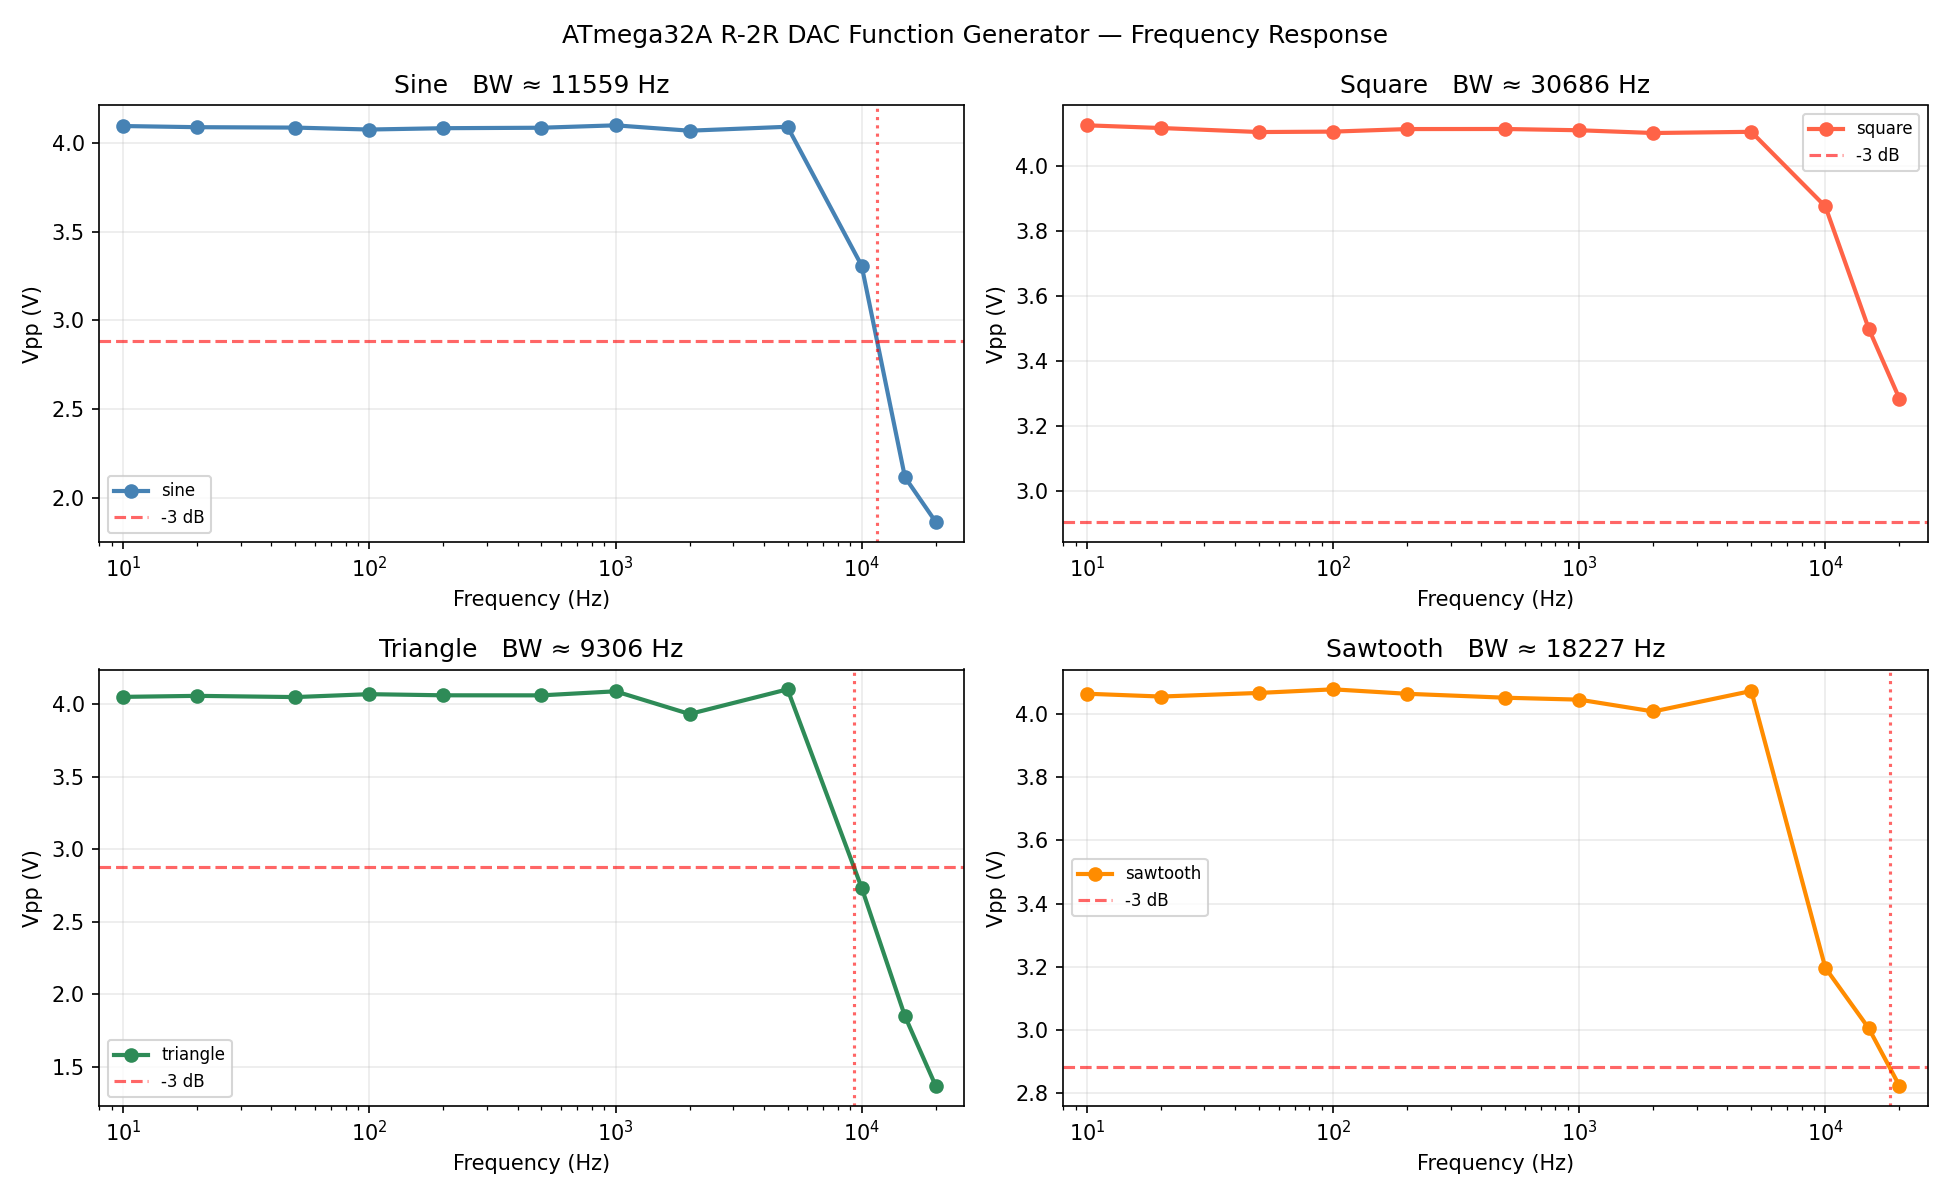

The file beside this chart, header and first rows:
wave, set_hz, meas_hz, vpp, thd_pct, freq_err_%
sine, 10, 9.4, 4.097, 26.72, 6.29
sine, 20, 19.7, 4.091, 7.52, 1.58
sine, 50, 49.7, 4.088, 0.08, 0.52
sine, 100, 99.7, 4.077, 0.07, 0.28
sine, 200, 200.3, 4.085, 0.05, 0.15
sine, 500, 500.1, 4.088, 0.05, 0.02
sine, 1000, 1000, 4.101, 0.05, 0.02
sine, 2000, 2000, 4.071, 0.05, 0.02
sine, 5000, 5000, 4.093, 0.06, 0.01
sine, 10000, 10000, 3.31, 0.06, 0.0
sine, 15000, 15000, 2.115, 0.05, 0.0
sine, 20000, 20000, 1.863, 0.09, 0.0
square, 10, 9.3, 4.126, , 7.27
square, 20, 19.7, 4.118, , 1.58
square, 50, 49.7, 4.105, , 0.52
square, 100, 99.7, 4.107, , 0.28
square, 200, 200.3, 4.115, , 0.14
square, 500, 500.1, 4.115, , 0.02
square, 1000, 1000, 4.111, , 0.02
square, 2000, 2000, 4.102, , 0.02
square, 5000, 5000, 4.106, , 0.01
square, 10000, 10000, 3.876, , 0.0
square, 15000, 15000, 3.499, , 0.0
square, 20000, 20000, 3.283, , 0.0
triangle, 10, 9.4, 4.05, , 6.28
triangle, 20, 19.7, 4.057, , 1.58
triangle, 50, 49.7, 4.049, , 0.52
triangle, 100, 99.7, 4.069, , 0.28
triangle, 200, 200.3, 4.061, , 0.15
triangle, 500, 500.1, 4.061, , 0.02
triangle, 1000, 1000, 4.089, , 0.02
triangle, 2000, 2000, 3.932, , 0.02
triangle, 5000, 5000, 4.102, , 0.01
triangle, 10000, 10000, 2.735, , 0.0
triangle, 15000, 15000, 1.849, , 0.0
triangle, 20000, 20000, 1.37, , 0.0
sawtooth, 10, 9.9, 4.063, , 1.05
sawtooth, 20, 19.7, 4.054, , 1.37
sawtooth, 50, 49.7, 4.066, , 0.52
sawtooth, 100, 99.7, 4.077, , 0.28
sawtooth, 200, 200.3, 4.063, , 0.15
sawtooth, 500, 500.1, 4.051, , 0.02
sawtooth, 1000, 1000, 4.044, , 0.02
sawtooth, 2000, 2000, 4.007, , 0.02
sawtooth, 5000, 5000, 4.072, , 0.01
sawtooth, 10000, 10000, 3.197, , 0.0
sawtooth, 15000, 15000, 3.006, , 0.0
sawtooth, 20000, 20000, 2.824, , 0.0
